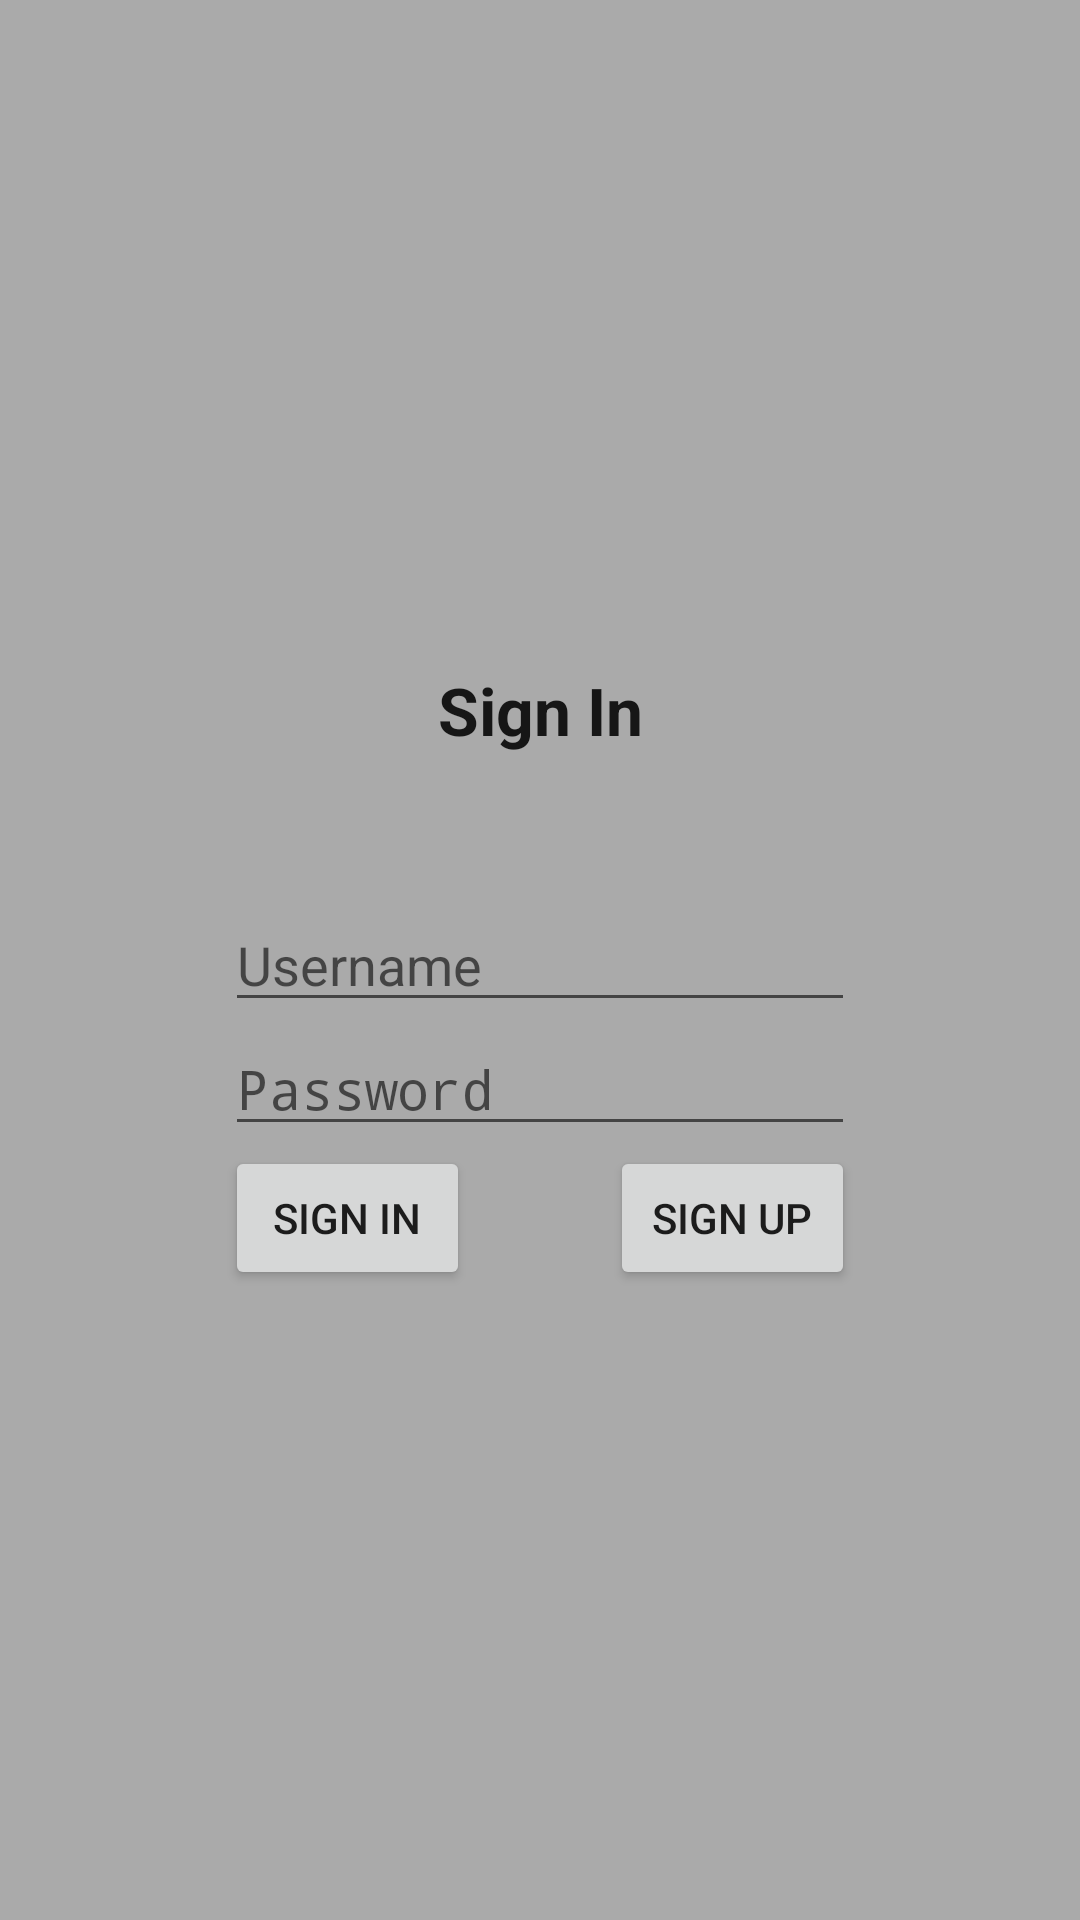

Layout XML and referenced resources for this Android screen:
<!-- AndroidManifest.xml: application theme AppTheme -->
<!-- res/layout/fragment_login.xml -->
<FrameLayout xmlns:android="http://schemas.android.com/apk/res/android"
             xmlns:tools="http://schemas.android.com/tools"
             android:layout_width="match_parent"
             android:layout_height="match_parent"
             tools:context="com.jupiter.pcbrowser.LoginFragment"
             android:background="@android:color/darker_gray">

    


    <RelativeLayout
            android:layout_width="fill_parent"
            android:layout_height="fill_parent"
            android:layout_gravity="center">

        <TextView
                android:layout_width="match_parent"
                android:layout_height="wrap_content"
                android:textAppearance="?android:attr/textAppearanceLarge"
                android:text="Sign In"
                android:id="@+id/login_title"
                android:autoText="false"
                android:gravity="center|center_horizontal"
                android:textAlignment="gravity"
                android:textStyle="bold"
                android:layout_above="@+id/login_username"
                android:layout_alignParentStart="true"
                android:layout_marginBottom="48dp"/>


        <EditText
                android:layout_width="wrap_content"
                android:layout_height="wrap_content"
                android:ems="10"
                android:id="@+id/login_username"
                android:hint="@string/username"
                android:layout_centerVertical="true"
                android:layout_centerHorizontal="true"
                android:maxLines="1"/>
        <EditText
                android:layout_width="wrap_content"
                android:layout_height="wrap_content"
                android:id="@+id/login_password"
                android:hint="@string/password"
                android:inputType="textPassword"
                android:layout_below="@+id/login_username"
                android:ems="10"
                android:layout_centerHorizontal="true"
                android:maxLines="1"
                />


        <Button
                style="?android:attr/buttonStyleSmall"
                android:layout_width="wrap_content"
                android:layout_height="wrap_content"
                android:text="Sign In"
                android:ems="5"
                android:id="@+id/login_button"
                android:layout_below="@+id/login_password"
                android:layout_alignStart="@+id/login_password"/>

        <Button
                style="?android:attr/buttonStyleSmall"
                android:layout_width="wrap_content"
                android:layout_height="wrap_content"
                android:ems="5"
                android:text="Sign Up"
                android:id="@+id/register_button"
                android:layout_below="@+id/login_password"
                android:layout_alignEnd="@id/login_password"
                />

    </RelativeLayout>
</FrameLayout>
<!-- resources referenced by this layout -->
<resources>
  <string name="password">Password</string>
  <string name="username">Username</string>
  <style name="AppTheme" parent="android:Theme.Material.Light.DarkActionBar">
          <item name="android:windowContentTransitions">true</item>
          <item name="android:windowAllowEnterTransitionOverlap">true</item>
          <item name="android:windowAllowReturnTransitionOverlap">true</item>
      </style>
</resources>
